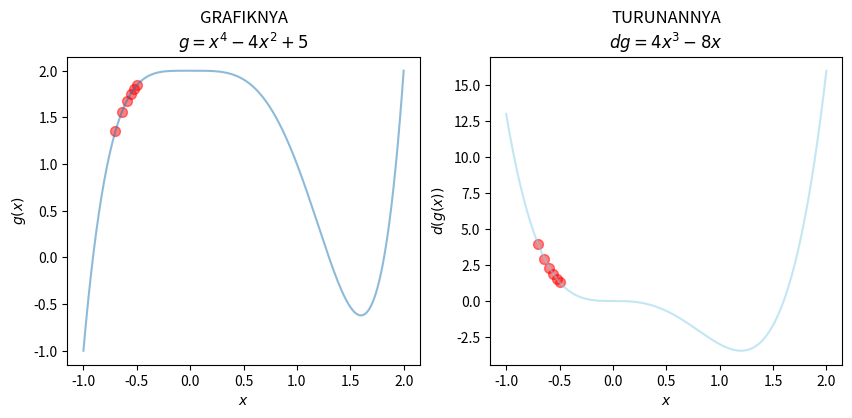

Source code (Python):
import numpy as np
import matplotlib.pyplot as plt

def g(x):
    return x**5-2*x**4+2
def dg(x):
    return 5*x**4-8*x**3

x_2=np.linspace(-1,2,1000)

def gradient_descent (derivative_func, initial_guess, multiplier, precision, max_iter=5):
    new_x=initial_guess
    x_list=[new_x]
    slope_list=[derivative_func(new_x)]
    for n in range (max_iter):
        previous_x=new_x
        gradient=derivative_func(previous_x)
        new_x=previous_x-multiplier*gradient
        print('x baru =', n,new_x)
        step_size=abs(previous_x-new_x)
        x_list.append(new_x) #setiap loop baru dari new_x ditambahkan ke x_list
        slope_list.append(derivative_func(new_x))
        if step_size<precision:
            break
    return new_x, x_list, slope_list #hasil dari fungsi
local_min, list_x, deriv_list = gradient_descent(derivative_func=dg, initial_guess=-0.5, multiplier=0.02, precision=0.01) #hasil return diatas urutannya sama, kemudian isi variabel dalam fungsi urutannya jg sama
print('our local minimum', local_min)
print('cost at this poin is', g(local_min))
print('number of steps', len(list_x))

plt.figure(figsize=[10,4]) #=====>  (1)
plt.subplot(1,2,1) #=====> isinya (row,column,index) (2)
plt.plot(x_2,g(x_2), alpha=0.5)
# values=np.array(x_list)
plt.scatter(list_x,g(np.array(list_x)),color='red', s=50, alpha=0.5, cmap='coolwarm')
rumus1=r'$g=x^4-4x^2+5$'
plt.title('GRAFIKNYA\n'+ rumus1 )
plt.xlabel(r'$x$')
plt.ylabel(r'$g(x)$')

plt.subplot(1,2,2) #=====> (3)
rumus2=r'$dg=4x^3-8x$'
plt.plot(x_2,dg(x_2),color='skyblue', alpha=0.5)

plt.scatter(list_x, deriv_list,color='red', s=50, alpha=0.5, cmap='coolwarm')
plt.title('TURUNANNYA\n'+ rumus2)
plt.xlabel(r'$x$')
plt.ylabel(r'$d(g(x))$')
plt.show()